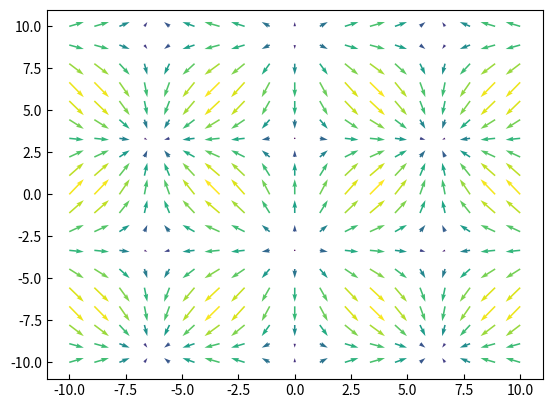

This chart was generated by the following Python code:
import matplotlib.pyplot as plt 
import numpy as np
import matplotlib.cm as cm
from matplotlib.colors import Normalize


""" La fonction quiver (i.e. en anglais quiver = carquois pour tenir des flèches)
est très simple: on passe les coordonnées x,y et les longueurs u,v des vecteurs que
l'on veut tracer. Chaque valeur est dans une list séparée. 

Pour facilement construire une liste de coordonnées sur une grille, on peut utiliser
la fonction mesh de numpy: on lui donne nos valeurs en X (seulement) et en Y (seulement)
et ensuite la fonction mesh les combinera pour compléter la grille.

Encore mieux, on peut utiliser X et Y (qui sont des arrays numpy) comme des variables.
Ainsi, en ecrivant "sin(X)" on aura le resultat de la fonction pour chaque valeur de la liste.
Les listes U et V auront automatiquement la même longueurs que X et Y, et les éléments
pour chaque indice seront des éléments correspondant.

"""

N = 19

x = np.linspace(-10,10,N) # N valeurs différentes entre -1 et 1
y = np.linspace(-10,10,N) # N valeurs différentes entre -1 et 1
X,Y = np.meshgrid(x,y)  # Les 81 combinaisons possibles pour former la grille

U = np.sin(X/2) # La composante en x des vecteurs 
V = np.cos(Y/2) # La composante en y des vecteurs 

lengths = np.sqrt(U*U+V*V) # Le 5e argument (0 à 1) donne la couleur selon la colormap

plt.tick_params(direction="in")

plt.quiver(X, Y, U, V, lengths) # On peut changer la couleur avec la longueur
# plt.quiver(X, Y, U, V, lengths, cmap=cm.inferno) # Si vous êtes un artiste
# [redacted]

plt.show() 
